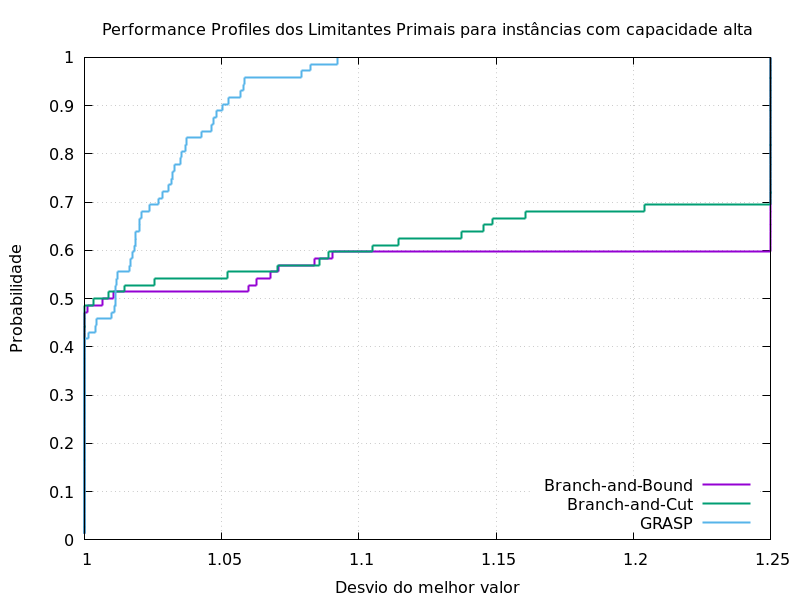

Source data for this figure (header and first rows):
0.01388888889, 1, 1, 1
0.02778, 1, 1, 1
0.04167, 1, 1, 1
0.05556, 1, 1, 1
0.06944, 1, 1, 1
0.08333, 1, 1, 1
0.09722, 1, 1, 1
0.1111, 1, 1, 1
0.125, 1, 1, 1
0.1389, 1, 1, 1
0.1528, 1, 1, 1
0.1667, 1, 1, 1
0.1806, 1, 1, 1
0.1944, 1, 1, 1
0.2083, 1, 1, 1
0.2222, 1, 1, 1
0.2361, 1, 1, 1
0.25, 1, 1, 1
0.2639, 1, 1, 1
0.2778, 1, 1, 1
0.2917, 1, 1, 1
0.3056, 1, 1, 1
0.3194, 1, 1, 1
0.3333, 1, 1, 1
0.3472, 1, 1, 1
0.3611, 1, 1, 1
0.375, 1, 1, 1
0.3889, 1, 1, 1
0.4028, 1, 1, 1
0.4167, 1, 1, 1
0.4306, 1, 1, 1.002
0.4444, 1, 1, 1.004
0.4583, 1, 1, 1.005
0.4722, 1, 1, 1.01
0.4861, 1.001, 1, 1.011
0.5, 1.007, 1.003, 1.011
0.5139, 1.011, 1.009, 1.011
0.5278, 1.06, 1.015, 1.011
0.5417, 1.063, 1.026, 1.012
0.5556, 1.068, 1.052, 1.012
0.5694, 1.071, 1.07, 1.016
0.5833, 1.084, 1.086, 1.017
0.5972, 1.091, 1.089, 1.018
0.6111, 1.25, 1.105, 1.018
0.625, 1.25, 1.114, 1.018
0.6389, 1.25, 1.137, 1.018
0.6528, 1.25, 1.145, 1.02
0.6667, 1.25, 1.149, 1.02
0.6806, 1.25, 1.161, 1.021
0.6944, 1.25, 1.204, 1.024
0.7083, 1.25, 1.25, 1.027
0.7222, 1.25, 1.25, 1.028
0.7361, 1.25, 1.25, 1.031
0.75, 1.25, 1.25, 1.032
0.7639, 1.25, 1.25, 1.032
0.7778, 1.25, 1.25, 1.033
0.7917, 1.25, 1.25, 1.035
0.8056, 1.25, 1.25, 1.036
0.8194, 1.25, 1.25, 1.037
0.8333, 1.25, 1.25, 1.037
0.8472, 1.25, 1.25, 1.043
... 11 more rows
